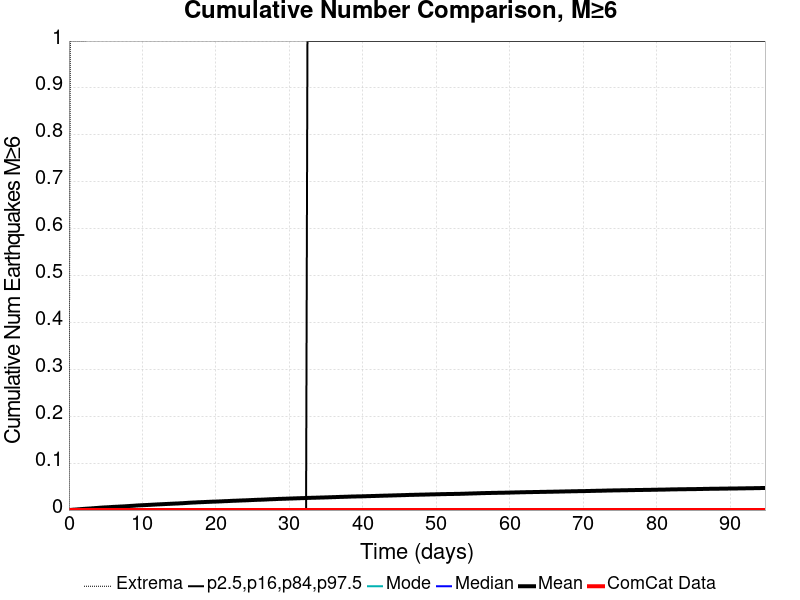

The file beside this chart, header and first rows:
Time (days), ComCat Data, Simulation Mean, Simulation Median, Simulation Mode, Simulation Minimum, Simulation Maximum, 2.5 %-ile, 16 %-ile, 84 %-ile, 97.5 %-ile
0.0, 0.0, 0.0, 0.0, 0.0, 0.0, 0.0, 0.0, 0.0, 0.0, 0.0
0.1899, 0.0, 2.4E-4, 0.0, 0.0, 0.0, 1.0, 0.0, 0.0, 0.0, 0.0
0.3798, 0.0, 5.1E-4, 0.0, 0.0, 0.0, 1.0, 0.0, 0.0, 0.0, 0.0
0.5697, 0.0, 8.0E-4, 0.0, 0.0, 0.0, 1.0, 0.0, 0.0, 0.0, 0.0
0.7596, 0.0, 9.2E-4, 0.0, 0.0, 0.0, 1.0, 0.0, 0.0, 0.0, 0.0
0.9495, 0.0, 0.00116, 0.0, 0.0, 0.0, 1.0, 0.0, 0.0, 0.0, 0.0
1.139, 0.0, 0.00139, 0.0, 0.0, 0.0, 1.0, 0.0, 0.0, 0.0, 0.0
1.329, 0.0, 0.00165, 0.0, 0.0, 0.0, 1.0, 0.0, 0.0, 0.0, 0.0
1.519, 0.0, 0.00187, 0.0, 0.0, 0.0, 1.0, 0.0, 0.0, 0.0, 0.0
1.709, 0.0, 0.00212, 0.0, 0.0, 0.0, 1.0, 0.0, 0.0, 0.0, 0.0
1.899, 0.0, 0.00233, 0.0, 0.0, 0.0, 1.0, 0.0, 0.0, 0.0, 0.0
2.089, 0.0, 0.00258, 0.0, 0.0, 0.0, 1.0, 0.0, 0.0, 0.0, 0.0
2.279, 0.0, 0.00276, 0.0, 0.0, 0.0, 1.0, 0.0, 0.0, 0.0, 0.0
2.469, 0.0, 0.00299, 0.0, 0.0, 0.0, 2.0, 0.0, 0.0, 0.0, 0.0
2.659, 0.0, 0.00315, 0.0, 0.0, 0.0, 2.0, 0.0, 0.0, 0.0, 0.0
2.849, 0.0, 0.00332, 0.0, 0.0, 0.0, 2.0, 0.0, 0.0, 0.0, 0.0
3.038, 0.0, 0.00351, 0.0, 0.0, 0.0, 2.0, 0.0, 0.0, 0.0, 0.0
3.228, 0.0, 0.00381, 0.0, 0.0, 0.0, 2.0, 0.0, 0.0, 0.0, 0.0
3.418, 0.0, 0.00399, 0.0, 0.0, 0.0, 2.0, 0.0, 0.0, 0.0, 0.0
3.608, 0.0, 0.00426, 0.0, 0.0, 0.0, 2.0, 0.0, 0.0, 0.0, 0.0
3.798, 0.0, 0.00443, 0.0, 0.0, 0.0, 2.0, 0.0, 0.0, 0.0, 0.0
3.988, 0.0, 0.00467, 0.0, 0.0, 0.0, 2.0, 0.0, 0.0, 0.0, 0.0
4.178, 0.0, 0.00496, 0.0, 0.0, 0.0, 2.0, 0.0, 0.0, 0.0, 0.0
4.368, 0.0, 0.00515, 0.0, 0.0, 0.0, 2.0, 0.0, 0.0, 0.0, 0.0
4.558, 0.0, 0.00537, 0.0, 0.0, 0.0, 2.0, 0.0, 0.0, 0.0, 0.0
4.748, 0.0, 0.00557, 0.0, 0.0, 0.0, 2.0, 0.0, 0.0, 0.0, 0.0
4.937, 0.0, 0.00567, 0.0, 0.0, 0.0, 2.0, 0.0, 0.0, 0.0, 0.0
5.127, 0.0, 0.00584, 0.0, 0.0, 0.0, 2.0, 0.0, 0.0, 0.0, 0.0
5.317, 0.0, 0.00603, 0.0, 0.0, 0.0, 2.0, 0.0, 0.0, 0.0, 0.0
5.507, 0.0, 0.00616, 0.0, 0.0, 0.0, 2.0, 0.0, 0.0, 0.0, 0.0
5.697, 0.0, 0.00636, 0.0, 0.0, 0.0, 2.0, 0.0, 0.0, 0.0, 0.0
5.887, 0.0, 0.00659, 0.0, 0.0, 0.0, 2.0, 0.0, 0.0, 0.0, 0.0
6.077, 0.0, 0.0068, 0.0, 0.0, 0.0, 2.0, 0.0, 0.0, 0.0, 0.0
6.267, 0.0, 0.0069, 0.0, 0.0, 0.0, 2.0, 0.0, 0.0, 0.0, 0.0
6.457, 0.0, 0.00702, 0.0, 0.0, 0.0, 2.0, 0.0, 0.0, 0.0, 0.0
6.647, 0.0, 0.00716, 0.0, 0.0, 0.0, 2.0, 0.0, 0.0, 0.0, 0.0
6.836, 0.0, 0.00736, 0.0, 0.0, 0.0, 2.0, 0.0, 0.0, 0.0, 0.0
7.026, 0.0, 0.00754, 0.0, 0.0, 0.0, 2.0, 0.0, 0.0, 0.0, 0.0
7.216, 0.0, 0.0077, 0.0, 0.0, 0.0, 2.0, 0.0, 0.0, 0.0, 0.0
7.406, 0.0, 0.00776, 0.0, 0.0, 0.0, 2.0, 0.0, 0.0, 0.0, 0.0
7.596, 0.0, 0.00795, 0.0, 0.0, 0.0, 2.0, 0.0, 0.0, 0.0, 0.0
7.786, 0.0, 0.00821, 0.0, 0.0, 0.0, 2.0, 0.0, 0.0, 0.0, 0.0
7.976, 0.0, 0.00835, 0.0, 0.0, 0.0, 2.0, 0.0, 0.0, 0.0, 0.0
8.166, 0.0, 0.00856, 0.0, 0.0, 0.0, 2.0, 0.0, 0.0, 0.0, 0.0
8.356, 0.0, 0.00879, 0.0, 0.0, 0.0, 2.0, 0.0, 0.0, 0.0, 0.0
8.546, 0.0, 0.00892, 0.0, 0.0, 0.0, 2.0, 0.0, 0.0, 0.0, 0.0
8.735, 0.0, 0.00911, 0.0, 0.0, 0.0, 2.0, 0.0, 0.0, 0.0, 0.0
8.925, 0.0, 0.00931, 0.0, 0.0, 0.0, 2.0, 0.0, 0.0, 0.0, 0.0
9.115, 0.0, 0.00958, 0.0, 0.0, 0.0, 2.0, 0.0, 0.0, 0.0, 0.0
9.305, 0.0, 0.00977, 0.0, 0.0, 0.0, 2.0, 0.0, 0.0, 0.0, 0.0
9.495, 0.0, 0.00996, 0.0, 0.0, 0.0, 2.0, 0.0, 0.0, 0.0, 0.0
9.685, 0.0, 0.01009, 0.0, 0.0, 0.0, 2.0, 0.0, 0.0, 0.0, 0.0
9.875, 0.0, 0.01026, 0.0, 0.0, 0.0, 2.0, 0.0, 0.0, 0.0, 0.0
10.06, 0.0, 0.01036, 0.0, 0.0, 0.0, 2.0, 0.0, 0.0, 0.0, 0.0
10.25, 0.0, 0.01056, 0.0, 0.0, 0.0, 2.0, 0.0, 0.0, 0.0, 0.0
10.44, 0.0, 0.01067, 0.0, 0.0, 0.0, 2.0, 0.0, 0.0, 0.0, 0.0
10.63, 0.0, 0.01077, 0.0, 0.0, 0.0, 2.0, 0.0, 0.0, 0.0, 0.0
10.82, 0.0, 0.01098, 0.0, 0.0, 0.0, 2.0, 0.0, 0.0, 0.0, 0.0
11.01, 0.0, 0.01109, 0.0, 0.0, 0.0, 2.0, 0.0, 0.0, 0.0, 0.0
11.2, 0.0, 0.0113, 0.0, 0.0, 0.0, 2.0, 0.0, 0.0, 0.0, 0.0
... 440 more rows
